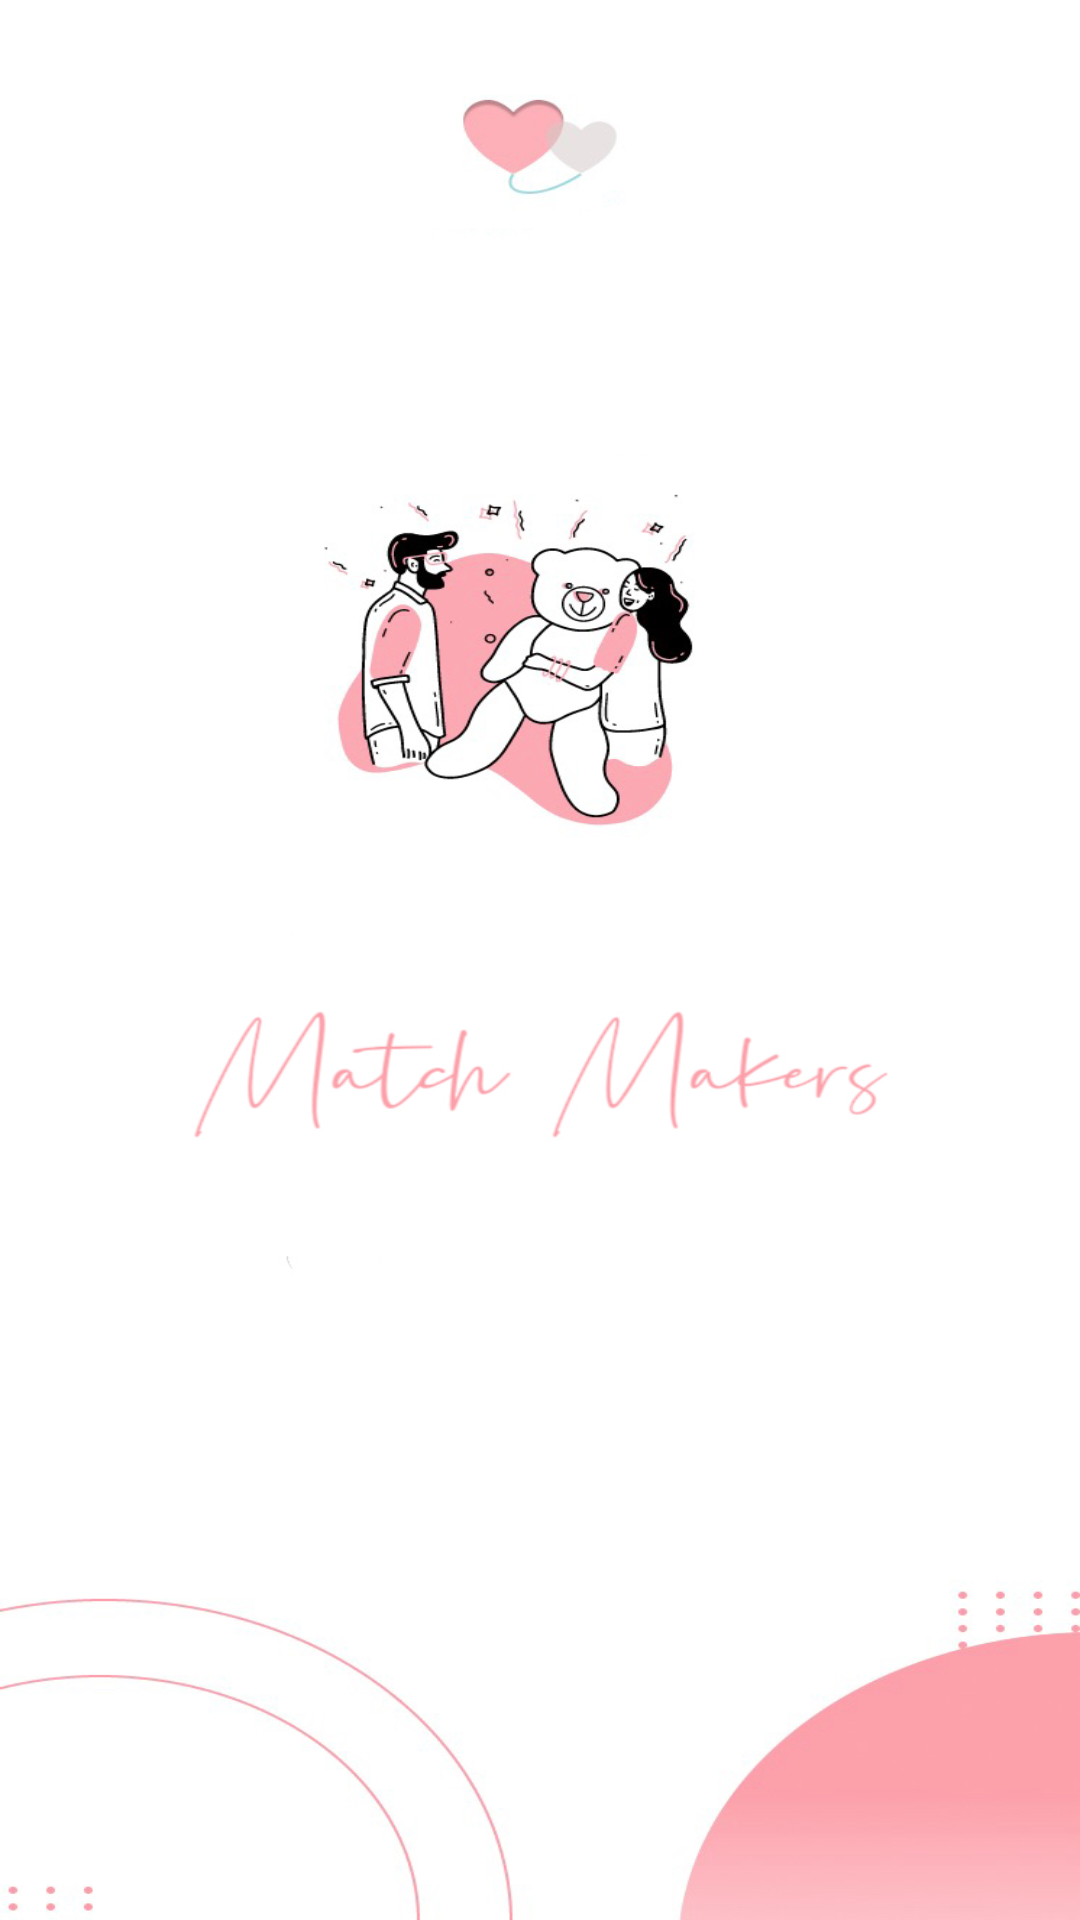

Android layout source for this screen:
<!-- AndroidManifest.xml: application theme Theme.MatchMakers -->
<!-- res/layout/fragment_messages.xml -->
<?xml version="1.0" encoding="utf-8"?>
<FrameLayout xmlns:android="http://schemas.android.com/apk/res/android"
    android:layout_width="match_parent"
    android:layout_height="match_parent">

    <ListView
        android:id="@+id/messages_list"
        android:layout_width="match_parent"
        android:layout_height="match_parent"
        android:background="@drawable/background_1"
        android:divider="@color/design_default_color_primary"
        android:dividerHeight="2dp"
        android:padding="8dp"
        android:scrollbars="none"
        android:cacheColorHint="@android:color/transparent"
        />

</FrameLayout>
<!-- resources referenced by this layout -->
<resources>
  <!-- drawable background_1: png bitmap (drawable, 184169 bytes) -->
  <style name="Theme.MatchMakers" parent="Theme.MaterialComponents.DayNight.NoActionBar">
          
          <item name="colorPrimary">@color/purple_500</item>
          <item name="colorPrimaryVariant">@color/purple_700</item>
          <item name="colorOnPrimary">@color/white</item>
          
          <item name="colorSecondary">@color/teal_200</item>
          <item name="colorSecondaryVariant">@color/teal_700</item>
          <item name="colorOnSecondary">@color/black</item>
          
          <item name="android:statusBarColor">?attr/colorPrimaryVariant</item>
          
          
          <item name="android:windowBackground">@drawable/app_background</item>
      </style>
  <!-- drawable app_background (drawable) -->
  <shape xmlns:android="http://schemas.android.com/apk/res/android">
      <gradient
          android:startColor="#CDA6F8"
          android:endColor="#F4F1EA"
          android:angle="45" />
  </shape>
  <!-- not gathered from this repository: default colours our renderer supplied (Android Studio template values) -->
  <color name="purple_500">#FF6200EE</color>
  <color name="purple_700">#FF3700B3</color>
  <color name="teal_200">#FF03DAC5</color>
  <color name="teal_700">#FF018786</color>
  <color name="black">#FF000000</color>
  <color name="white">#FFFFFFFF</color>
</resources>
